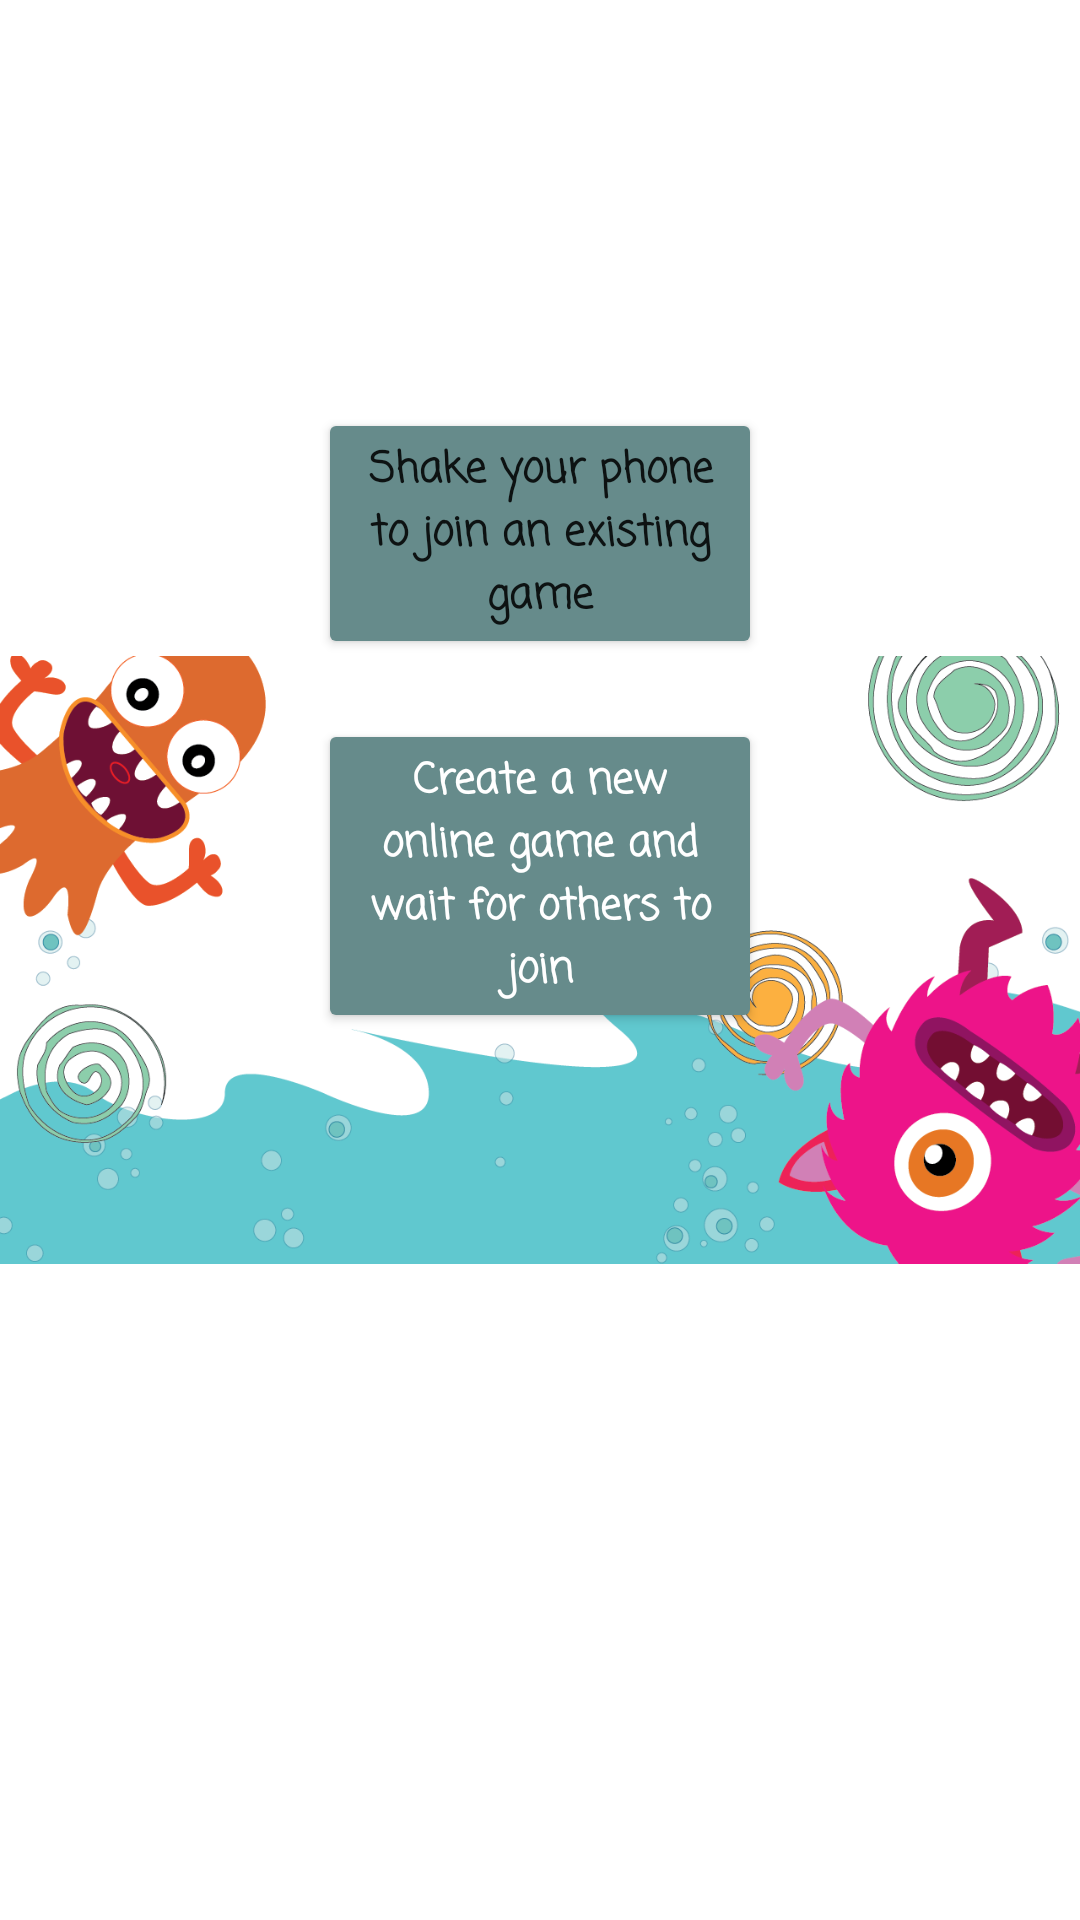

Reconstruct the res/layout file that produces this screen, plus the resources it refers to.
<!-- AndroidManifest.xml: application theme Theme.MonsterMath -->
<!-- res/layout/activity_matching.xml -->
<?xml version="1.0" encoding="utf-8"?>
<RelativeLayout xmlns:android="http://schemas.android.com/apk/res/android"
    xmlns:app="http://schemas.android.com/apk/res-auto"
    xmlns:tools="http://schemas.android.com/tools"
    android:layout_width="match_parent"
    android:layout_height="match_parent"
    tools:context=".MatchingActivity">

    <ImageView
        android:layout_width="match_parent"
        android:layout_height="wrap_content"
        android:contentDescription="background_image"
        android:scaleType="centerInside"
        android:src="@drawable/bg_login_1600x900" />

    <LinearLayout
        android:layout_width="match_parent"
        android:layout_height="match_parent"
        android:gravity="center_horizontal"
        android:orientation="vertical"
        android:padding="46dp">

        <Button
            android:id="@+id/btnShakeToJoin"
            android:layout_width="match_parent"
            android:layout_height="wrap_content"
            android:text="@string/matching_shake_phone_line"
            android:fontFamily="casual"
            android:layout_marginTop="90dp"
            android:layout_marginRight="60dp"
            android:layout_marginLeft="60dp"
            android:textStyle="bold"
            android:textAllCaps="false"
            android:backgroundTint="@color/colorPrimary"/>

        <Button
            android:id="@+id/btnCreateNewGame"
            android:layout_width="match_parent"
            android:layout_height="wrap_content"
            android:layout_marginTop="20dp"
            android:textStyle="bold"
            android:text="@string/matching_create_game_line"
            android:backgroundTint="@color/colorPrimary"
            android:fontFamily="casual"
            android:layout_marginRight="60dp"
            android:layout_marginLeft="60dp"
            android:textColor="@color/white"
            app:backgroundTint="@null"
            android:textAllCaps="false" />



    </LinearLayout>

</RelativeLayout>
<!-- resources referenced by this layout -->
<resources>
  <color name="colorPrimary">#668b8b</color>
  <color name="white">#FFFFFFFF</color>
  <!-- drawable bg_login_1600x900: png bitmap (drawable, 147753 bytes) -->
  <string name="matching_create_game_line">Create a new online game and wait for others to join</string>
  <string name="matching_shake_phone_line">Shake your phone to join an existing game</string>
  <style name="Theme.MonsterMath" parent="Theme.MaterialComponents.DayNight.DarkActionBar">
          
          <item name="colorPrimary">@color/purple_500</item>
          <item name="colorPrimaryVariant">@color/purple_700</item>
          <item name="colorOnPrimary">@color/white</item>
          
          <item name="colorSecondary">@color/teal_200</item>
          <item name="colorSecondaryVariant">@color/teal_700</item>
          <item name="colorOnSecondary">@color/black</item>
          
          <item name="android:statusBarColor" tools:targetApi="l">?attr/colorPrimaryVariant</item>
          
      </style>
  <color name="purple_500">#FF6200EE</color>
  <color name="purple_700">#FF3700B3</color>
  <color name="teal_200">#FF03DAC5</color>
  <color name="teal_700">#FF018786</color>
  <color name="black">#FF000000</color>
</resources>
